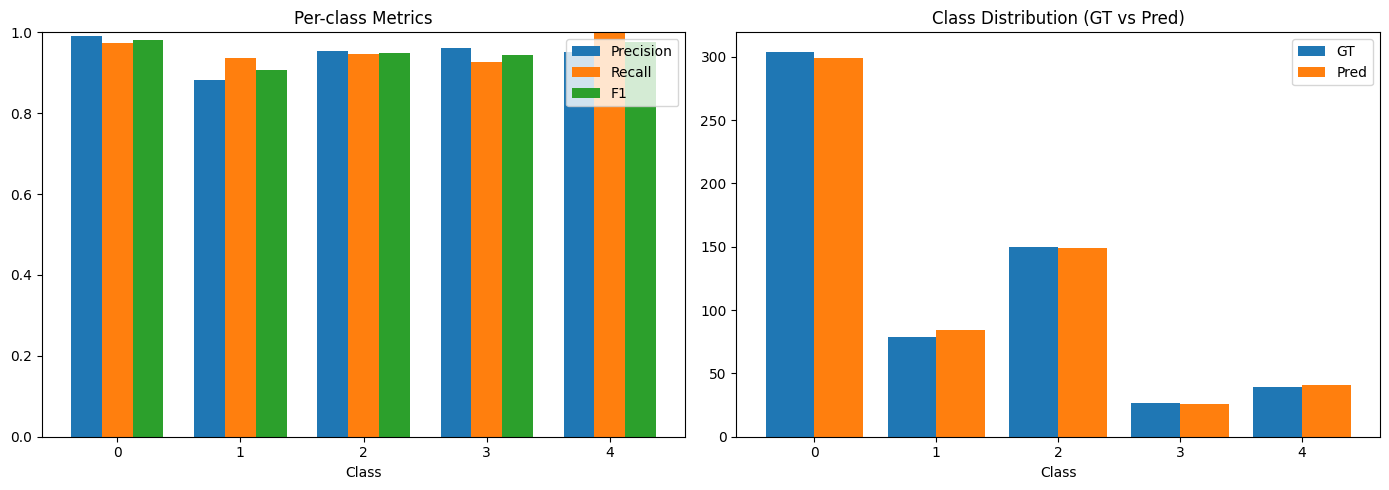

Data behind this chart, as committed beside it:
class_id, class_name, support, precision, recall, f1, accuracy
0, Grade 0 (No DR), 304, 0.99, 0.9737, 0.9818, 0.9737
1, Grade 1 (Mild), 79, 0.881, 0.9367, 0.908, 0.9367
2, Grade 2 (Moderate), 150, 0.953, 0.9467, 0.9498, 0.9467
3, Grade 3 (Severe), 27, 0.9615, 0.9259, 0.9434, 0.9259
4, Grade 4 (Proliferative), 39, 0.9512, 1.0, 0.975, 1.0
